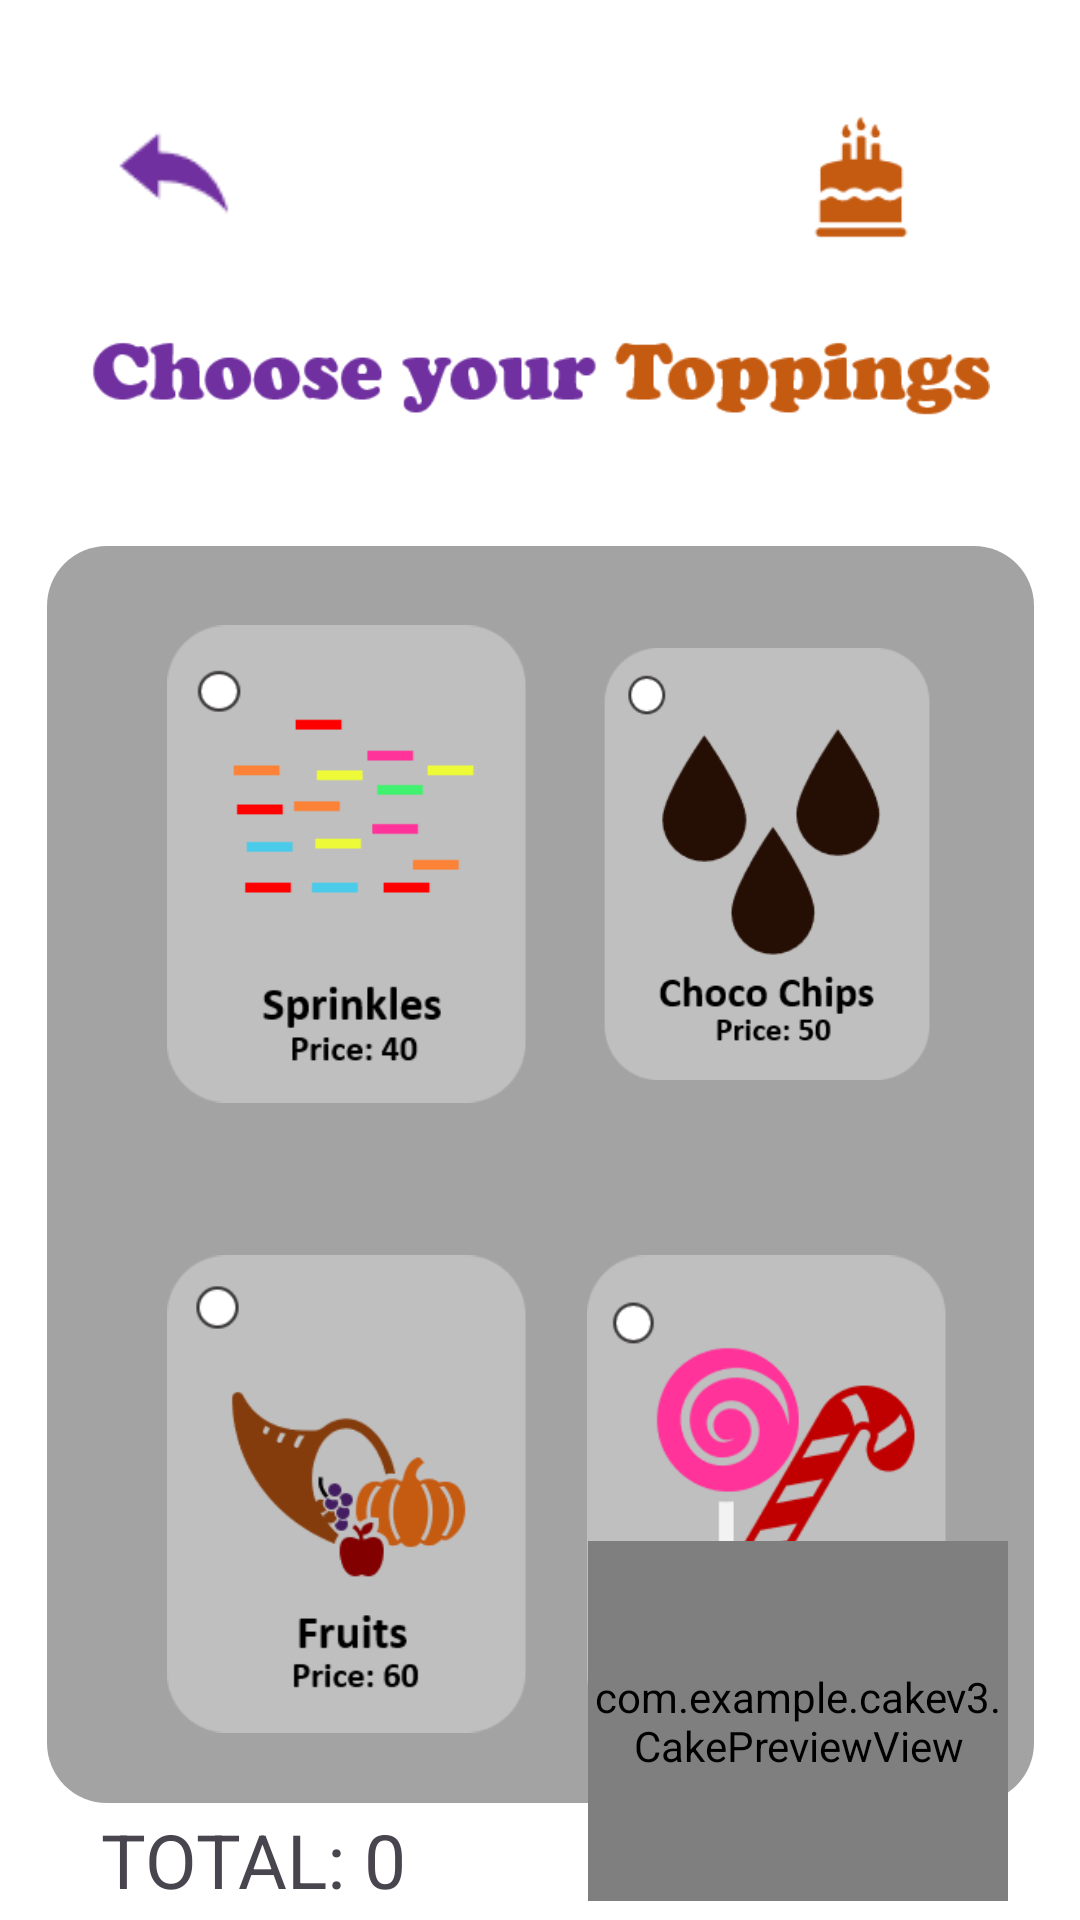

Layout XML and referenced resources for this Android screen:
<!-- AndroidManifest.xml: application theme Theme.CakeV3 -->
<!-- res/layout/topping_page.xml -->
<?xml version="1.0" encoding="utf-8"?>
<androidx.constraintlayout.widget.ConstraintLayout xmlns:android="http://schemas.android.com/apk/res/android"
    xmlns:app="http://schemas.android.com/apk/res-auto"
    xmlns:tools="http://schemas.android.com/tools"
    android:layout_width="match_parent"
    android:layout_height="match_parent"
    android:background="@color/white">

    <ImageView
        android:id="@+id/backBtn"
        android:layout_width="44dp"
        android:layout_height="43dp"
        android:layout_marginStart="36dp"
        android:layout_marginTop="36dp"
        app:layout_constraintStart_toStartOf="parent"
        app:layout_constraintTop_toTopOf="parent"
        app:srcCompat="@drawable/back" />

    <ImageView
        android:id="@+id/logo"
        android:layout_width="74dp"
        android:layout_height="46dp"
        android:layout_marginTop="36dp"
        android:layout_marginEnd="36dp"
        app:layout_constraintEnd_toEndOf="parent"
        app:layout_constraintTop_toTopOf="parent"
        app:srcCompat="@drawable/kike" />

    <ImageView
        android:id="@+id/fHead"
        android:layout_width="300dp"
        android:layout_height="54dp"
        android:layout_marginTop="100dp"
        app:layout_constraintEnd_toEndOf="parent"
        app:layout_constraintStart_toStartOf="parent"
        app:layout_constraintTop_toTopOf="parent"
        app:srcCompat="@drawable/toppings" />

    <ImageView
        android:id="@+id/imageView6"
        android:layout_width="329dp"
        android:layout_height="419dp"
        android:layout_marginTop="28dp"
        app:layout_constraintEnd_toEndOf="parent"
        app:layout_constraintStart_toStartOf="parent"
        app:layout_constraintTop_toBottomOf="@+id/fHead"
        app:srcCompat="@drawable/backgroundnew" />

    <LinearLayout
        android:layout_width="330dp"
        android:layout_height="418dp"
        android:orientation="vertical"
        app:layout_constraintBottom_toBottomOf="@+id/imageView6"
        app:layout_constraintEnd_toEndOf="@+id/imageView6"
        app:layout_constraintHorizontal_bias="0.0"
        app:layout_constraintStart_toStartOf="@+id/imageView6"
        app:layout_constraintTop_toTopOf="@+id/imageView6"
        app:layout_constraintVertical_bias="1.0">

        <LinearLayout
            android:layout_width="wrap_content"
            android:layout_height="wrap_content"
            android:orientation="horizontal"
            android:layout_margin="20dp">


            <ImageView
                android:id="@+id/csprinkles"
                android:layout_width="120dp"
                android:layout_height="170dp"
                android:layout_marginStart="20dp"
                android:visibility="gone"
                app:srcCompat="@drawable/sprinkleschek" />

            <ImageView
                android:id="@+id/sprinkles"
                android:layout_width="120dp"
                android:layout_height="170dp"
                android:layout_marginStart="20dp"
                app:srcCompat="@drawable/sprinkles" />

            <ImageView
                android:id="@+id/cchocolatechips"
                android:layout_width="120dp"
                android:layout_height="170dp"
                android:layout_marginStart="20dp"
                android:visibility="gone"
                app:srcCompat="@drawable/chocochipschek" />

            <ImageView
                android:id="@+id/chocolatechips"
                android:layout_width="120dp"
                android:layout_height="170dp"
                android:layout_marginStart="20dp"
                app:srcCompat="@drawable/chocochips" />


        </LinearLayout>

        <LinearLayout
            android:layout_width="wrap_content"
            android:layout_height="wrap_content"
            android:orientation="horizontal"
            android:layout_margin="20dp">

            <ImageView
                android:id="@+id/cfruits"
                android:layout_width="120dp"
                android:layout_height="170dp"
                android:layout_marginStart="20dp"
                android:visibility="gone"
                app:srcCompat="@drawable/fruitschek" />

            <ImageView
                android:id="@+id/fruits"
                android:layout_width="120dp"
                android:layout_height="170dp"
                android:layout_marginStart="20dp"
                app:srcCompat="@drawable/fruits" />

            <ImageView
                android:id="@+id/ccandy"
                android:layout_width="120dp"
                android:layout_height="170dp"
                android:layout_marginStart="20dp"
                android:visibility="gone"
                app:srcCompat="@drawable/candychek" />

            <ImageView
                android:id="@+id/candy"
                android:layout_width="120dp"
                android:layout_height="170dp"
                android:layout_marginStart="20dp"
                app:srcCompat="@drawable/candy" />


        </LinearLayout>

    </LinearLayout>

    <TextView
        android:id="@+id/total"
        android:layout_width="wrap_content"
        android:layout_height="wrap_content"
        android:text="TOTAL: 0"
        android:textSize="25sp"
        app:layout_constraintBottom_toBottomOf="parent"
        app:layout_constraintEnd_toEndOf="parent"
        app:layout_constraintHorizontal_bias="0.13"
        app:layout_constraintStart_toStartOf="parent"
        app:layout_constraintTop_toBottomOf="@+id/imageView6"
        app:layout_constraintVertical_bias="0.39" />

    

    <ImageView
        android:id="@+id/nextBtn"
        android:layout_width="101dp"
        android:layout_height="51dp"
        android:layout_marginBottom="8dp"
        app:layout_constraintBottom_toBottomOf="parent"
        app:layout_constraintEnd_toEndOf="parent"
        app:layout_constraintHorizontal_bias="0.132"
        app:layout_constraintStart_toStartOf="parent"
        app:layout_constraintTop_toBottomOf="@+id/total"
        app:layout_constraintVertical_bias="0.0"
        app:srcCompat="@drawable/finishorder" />

    <com.example.cakev3.CakePreviewView
        android:id="@+id/cakePreview"
        android:layout_width="140dp"
        android:layout_height="120dp"
        android:layout_marginEnd="24dp"
        app:layout_constraintBottom_toBottomOf="parent"
        app:layout_constraintEnd_toEndOf="parent"
        app:layout_constraintTop_toTopOf="parent"
        app:layout_constraintVertical_bias="0.988" />

</androidx.constraintlayout.widget.ConstraintLayout>
<!-- resources referenced by this layout -->
<resources>
  <color name="white">#FFFFFFFF</color>
  <!-- drawable back: png bitmap (drawable, 425 bytes) -->
  <!-- drawable backgroundnew (drawable) -->
  <?xml version="1.0" encoding="utf-8"?>
  <shape xmlns:android="http://schemas.android.com/apk/res/android"
      android:shape="rectangle">
      <solid android:color="#A3A3A3"/>
      <corners android:radius="20dp"/>
  
  </shape>
  <!-- drawable candy: png bitmap (drawable, 5378 bytes) -->
  <!-- drawable candychek: png bitmap (drawable, 5682 bytes) -->
  <!-- drawable chocochips: png bitmap (drawable, 4573 bytes) -->
  <!-- drawable chocochipschek: png bitmap (drawable, 4866 bytes) -->
  <!-- drawable finishorder: png bitmap (drawable, 8871 bytes) -->
  <!-- drawable fruits: png bitmap (drawable, 4940 bytes) -->
  <!-- drawable fruitschek: png bitmap (drawable, 5212 bytes) -->
  <!-- drawable kike: png bitmap (drawable, 607 bytes) -->
  <!-- drawable sprinkles: png bitmap (drawable, 2801 bytes) -->
  <!-- drawable sprinkleschek: png bitmap (drawable, 3110 bytes) -->
  <!-- drawable toppings: png bitmap (drawable, 8816 bytes) -->
  <style name="Theme.CakeV3" parent="Base.Theme.CakeV3" />
  <style name="Base.Theme.CakeV3" parent="Theme.Material3.DayNight.NoActionBar">
          
          
      </style>
</resources>
